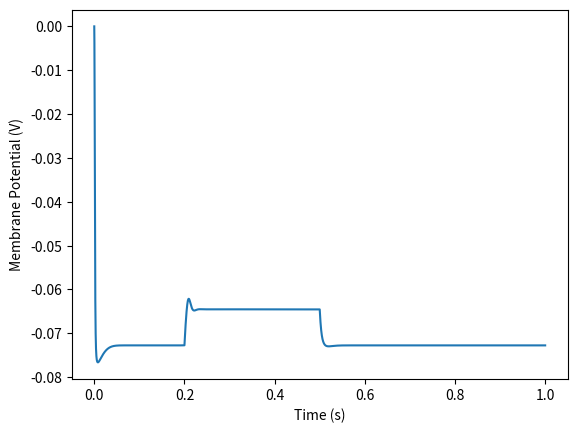

Reproduce this figure in Python.
import matplotlib.pyplot as plt
import numpy as np
import math

# INTRO
#n is probability that a “particle” in potassium channel is in the open position. 
#In order for the channel to conduct, you need all four of these particles to be in the open position.


#Functions to calculate the alpha and beta rates (voltage converted to mV)

def alpha_n(v):
    v *= 1000
    return 0.01 * (-v-55)/( math.exp((-v-55)/10.0) -1) * 1000

def beta_n(v):
    v *= 1000
    return 0.125*math.exp((-v-65)/80.0) * 1000

dt = 10E-6              #10 us timestep
Cm = 100E-12            #membrane capacitance 100pF
v_init = -70E-3         #initial membrane potential

#HH Potassium channel
n = alpha_n(v_init)/(alpha_n(v_init)+beta_n(v_init))

Gbar_k = 1E-6              #potassium conductance
G_leak = 5E-9           #leak
E_k = -80E-3            #reversal for HH potassium current
E_leak = -70E-3         #reversal potential of -70 mV

current = 200E-12       #200pA current

#Injected current 0.2 seconds of no current, 0.3 seconds of current,and 0.5 seconds of no current
i_inj = np.concatenate((np.zeros([round(0.2/dt), 1]), current*np.ones([round(0.3/dt), 1]), np.zeros([round(0.5/dt), 1])))

#Spikes calculation
v_out = np.zeros(np.size(i_inj))

for i in range(np.size(v_out)):
    if i == 1:
        v_out[i] = v_init
    else:
        dn = (alpha_n(v_out[i-1]) * (1 - n) - beta_n(v_out[i-1]) * n) * dt      #particles
        n = n + dn
    
    G_k = Gbar_k*n**4                       #potassium channel current
    i_k = G_k*(v_out[i-1] - E_k)            #HH potassium channel current
    i_leak = G_leak * (v_out[i-1] - E_leak)    #current through ion channels
    i_cap = i_inj[i]  - i_leak - i_k        #real current
    dv = (i_cap/Cm)*dt                      #calculation of dv
    v_out[i]=v_out[i-1] + dv                #last known voltage increased by vd
    

#Make the graph
t_vec = np.linspace(0, dt*np.size(v_out), np.size(v_out))
plt.plot(t_vec, v_out)
plt.xlabel('Time (s)')
plt.ylabel('Membrane Potential (V)')
plt.show()